Run: headless pygame with SDL's dummy video driver; simulated clock (each Clock.tick advances the game by its frame time, no real sleeping); random seed 0; keys injected as events and as key.get_pressed() state; mouse plan: one left click at the window centre at the start of phase 2, then a move to the lower-right quarter at the start of phase 3.
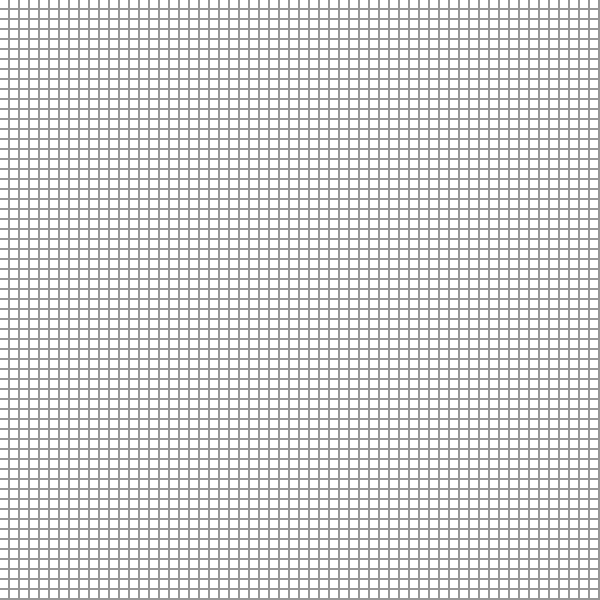
Frame 1 of 4 · flips 1–60 · no input
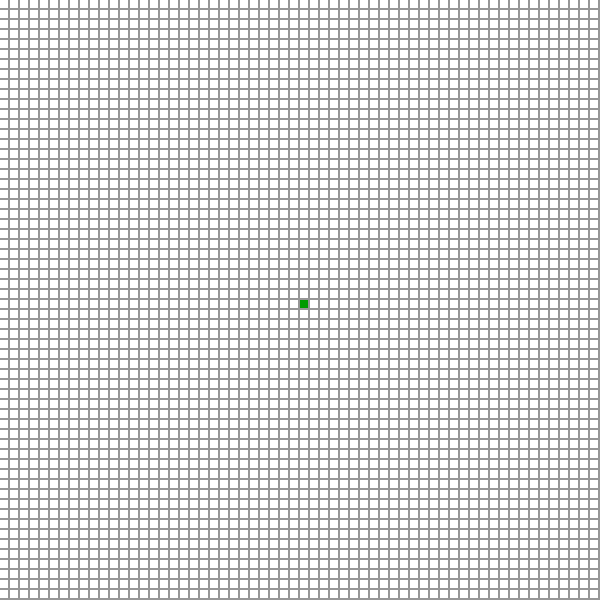
Frame 2 of 4 · flips 61–180 · clicked the window centre · tapped SPACE, RETURN · held RIGHT (→), D
Frame 3 of 4 · flips 181–300 · moved the mouse to the lower-right quarter · held DOWN (↓), S · screen unchanged from frame 2, image omitted
Frame 4 of 4 · flips 301–420 · held LEFT (←), A, UP (↑), W · screen unchanged from frame 3, image omitted

The pygame program that drew these frames:

import pygame as pg

MOUSE_RELEASED = False
SIZE = 600
size = 10
amount = SIZE//size
ACTIVE_COLOUR = (0,155,0)

last_mouse = (-1, -1)
neighbours_loc = (
    ( 1,  0),
    ( 1,  1),
    ( 0,  1),
    (-1,  1),
    (-1,  0),
    (-1, -1),
    ( 0, -1),
    ( 1, -1)
)
iterate = False

pg.init() 

screen = pg.display.set_mode((SIZE, SIZE))
grid = [[(i*size,j*size, (255,255,255)) for i in range(amount)] for j in range(amount)]

def reset_grid():
    global grid
    grid = [[(i*size,j*size, (255,255,255)) for i in range(amount)] for j in range(amount)]

def mouse_click() -> None:
    global MOUSE_RELEASED
    global last_mouse

    y,x = pg.mouse.get_pos()
    buttons = pg.mouse.get_pressed()
    if(not any(buttons)):
        MOUSE_RELEASED = False
        last_mouse = (-1, -1)
        return
    elif buttons[2] :
        reset_grid()
        return 
    x //= size
    y //= size
    if(last_mouse != (x,y)):
        #print(x,y)
        _x,_y,c = grid[x][y]
        if c == (255, 255, 255):
            grid[x][y] = (_x,_y,ACTIVE_COLOUR)
        else:
            grid[x][y] = (_x,_y,(255,255,255))
        last_mouse = (x,y)

def pool_events() -> None:
    global MOUSE_RELEASED
    global iterate

    for event in pg.event.get():
        if event.type == pg.QUIT:
            pg.quit()
            exit(0)
        elif (event.type == pg.MOUSEBUTTONDOWN or MOUSE_RELEASED) and not iterate:
            MOUSE_RELEASED = True
            mouse_click()
        elif event.type == pg.KEYDOWN:
            #print(pg.key.get_pressed())
            if(pg.key.get_pressed()[pg.K_SPACE]):
                iterate = not iterate

while True:
    pool_events()

    screen.fill((150,150,150))

    for rows in grid:
        for x,y,colour in rows:
            #x, y, colour = rect
            pg.draw.rect(screen, colour, (x, y, size-2, size-2))

            if iterate:
                _x = x//size
                _y = y//size
                n_neighbours = 0
                for neigh in neighbours_loc:
                    nx = _x + neigh[0]
                    ny = _y + neigh[1]
                    if nx >= 0 and nx < amount and ny >= 0 and ny < amount:
                        if grid[ny][nx][2] == ACTIVE_COLOUR:
                            n_neighbours+=1
                if n_neighbours == 3:
                    grid[_y][_x] = (x,y,ACTIVE_COLOUR)
                elif n_neighbours < 2 or n_neighbours > 3:
                    grid[_y][_x] = (x,y,(255,255,255))
    pg.display.update()
